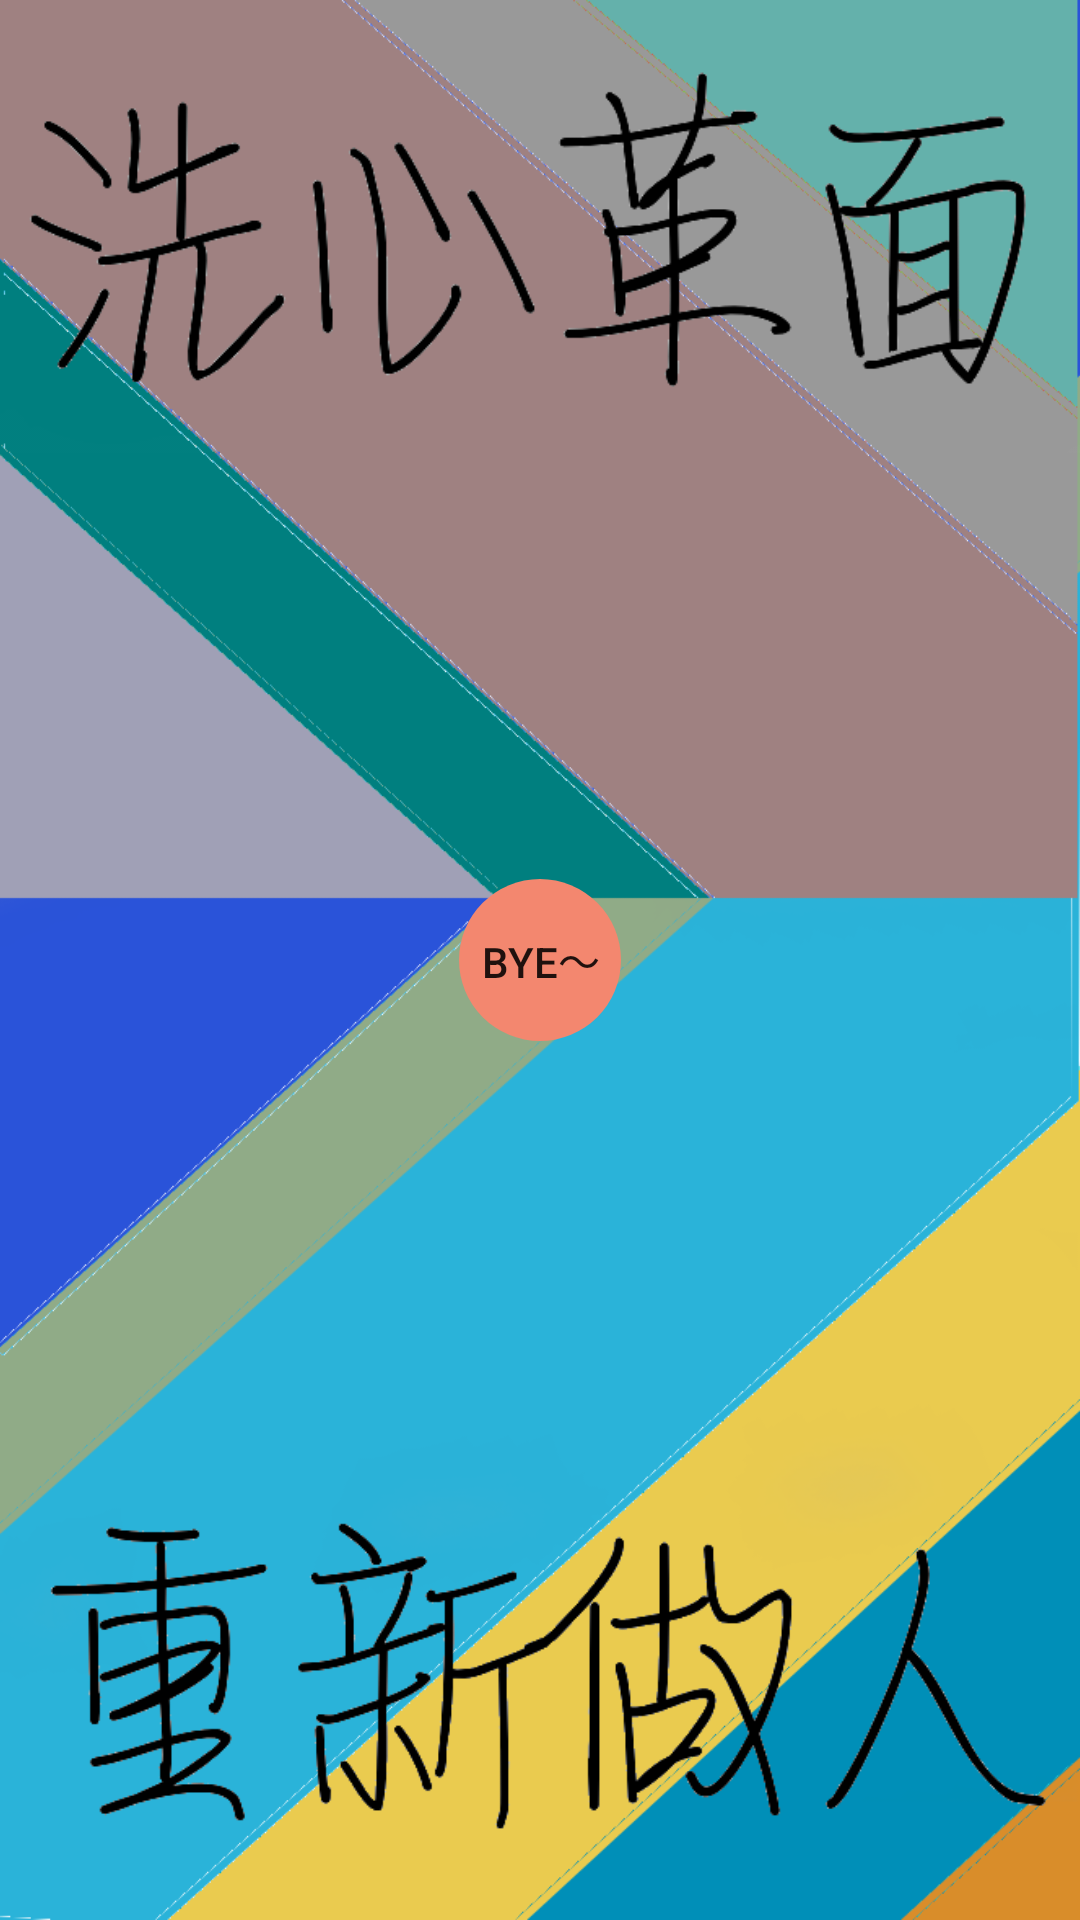

Write the Android layout XML for this screen, with the resource values it uses.
<!-- AndroidManifest.xml: application theme AppTheme -->
<!-- res/layout/end_activity.xml -->
<?xml version="1.0" encoding="utf-8"?>
<RelativeLayout xmlns:android="http://schemas.android.com/apk/res/android"
    xmlns:app="http://schemas.android.com/apk/res-auto"
    android:id="@+id/activity_main"
    android:background="@mipmap/bg_main3"
    android:layout_width="match_parent"
    android:layout_height="match_parent"
    android:paddingLeft="@dimen/activity_horizontal_margin"
    android:paddingRight="@dimen/activity_horizontal_margin"
    android:paddingTop="@dimen/activity_vertical_margin"
    android:paddingBottom="@dimen/activity_vertical_margin">


    <ImageView
        android:layout_width="wrap_content"
        android:layout_height="wrap_content"
        app:srcCompat="@mipmap/end_up"
        android:id="@+id/imageView2"
        android:layout_alignParentTop="true"
        android:layout_alignParentStart="true" />

    <ImageView
        android:layout_width="wrap_content"
        android:layout_height="wrap_content"
        app:srcCompat="@mipmap/end_down"
        android:id="@+id/imageView3"
        android:layout_alignParentBottom="true"
        android:layout_alignParentStart="true" />

    <Button
        android:text="bye～"
        android:layout_width="70dp"
        android:layout_height="70dp"
        android:background="@drawable/bg_cycle"
        android:id="@+id/button"
        android:layout_centerVertical="true"
        android:layout_centerHorizontal="true" />
</RelativeLayout>
<!-- resources referenced by this layout -->
<resources>
  <!-- drawable bg_cycle (drawable) -->
  <?xml version="1.0" encoding="utf-8"?>
  <layer-list xmlns:android="http://schemas.android.com/apk/res/android">
      <item>
          <shape android:shape="oval" >
              <corners android:radius="10dp"/>
              <solid android:color="#00ffffff" />
              <size android:width="170dp" android:height="170dp"/>
          </shape>
      </item>
      <item android:bottom="8dp" android:right="8dp" android:top="8dp" android:left="8dp" >
          <selector xmlns:android="http://schemas.android.com/apk/res/android">
              <item android:state_pressed="true">
                  <shape android:shape="oval" >
                      <corners android:radius="10dp"/>
                      <solid android:color="#e66b4f" />
                      <size android:width="162dp" android:height="162dp"/>
                  </shape>
              </item>
              <item>
                  <shape android:shape="oval" >
                      <corners android:radius="10dp"/>
                      <solid android:color="#f3876f" />
                      <size android:width="162dp" android:height="162dp"/>
                  </shape>
              </item>
          </selector>
      </item>
  </layer-list>
  <!-- mipmap bg_main3: png bitmap (mipmap-hdpi, 93694 bytes) -->
  <!-- mipmap end_down: png bitmap (mipmap-hdpi, 32230 bytes) -->
  <!-- mipmap end_up: png bitmap (mipmap-hdpi, 29700 bytes) -->
  <style name="AppTheme" parent="Theme.AppCompat.Light.DarkActionBar">
          <item name="colorPrimary">@color/colorPrimary</item>
          <item name="colorPrimaryDark">@color/colorPrimaryDark</item>
          <item name="colorAccent">@color/colorAccent</item>
      </style>
  <!-- not gathered from this repository: default colours our renderer supplied (Android Studio template values) -->
  <color name="colorPrimary">#FF6200EE</color>
  <color name="colorPrimaryDark">#FF3700B3</color>
  <color name="colorAccent">#FF03DAC5</color>
</resources>
